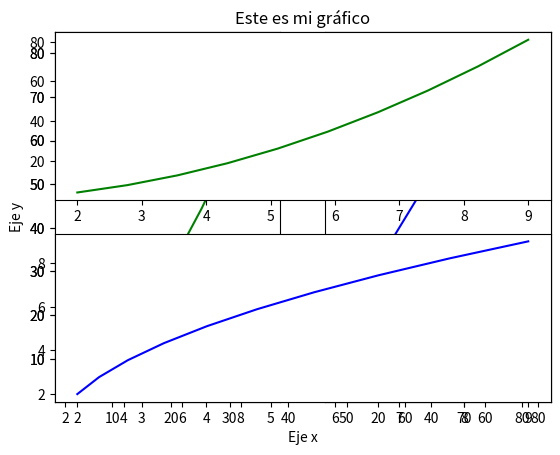
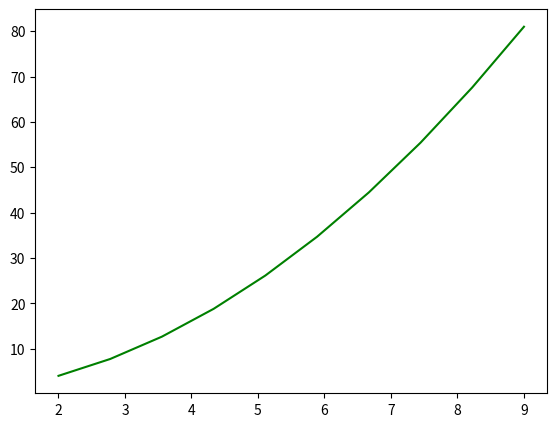
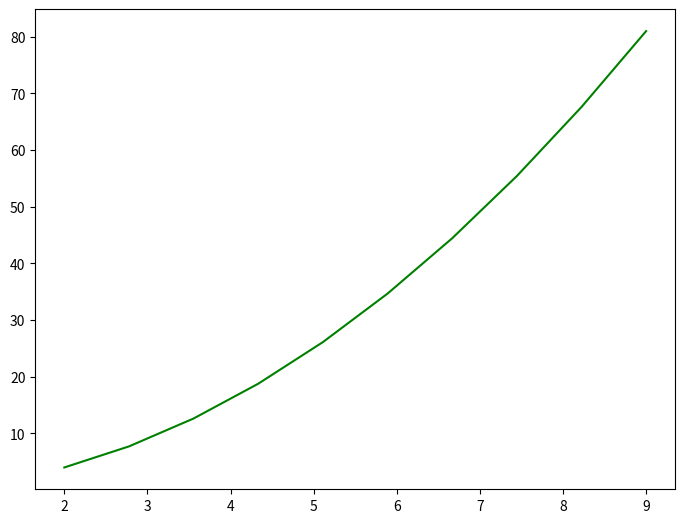
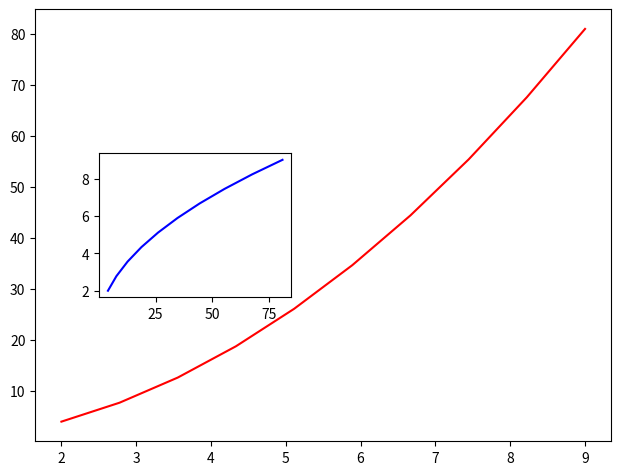
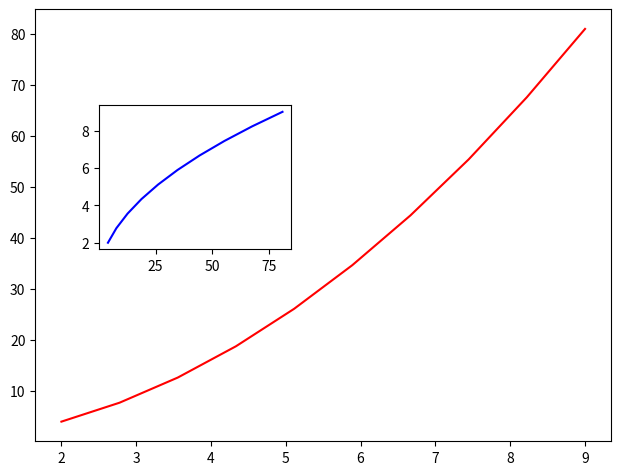
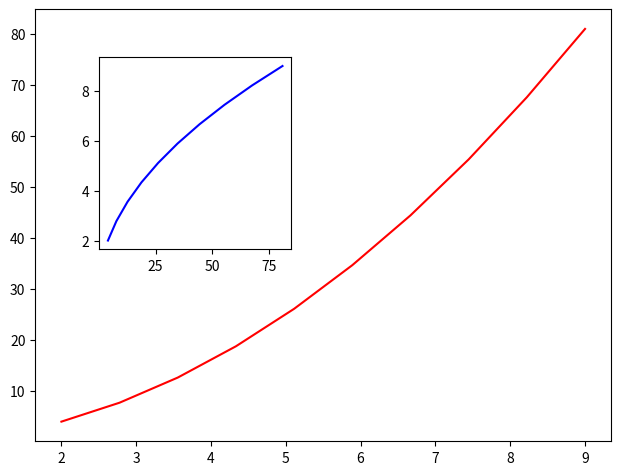
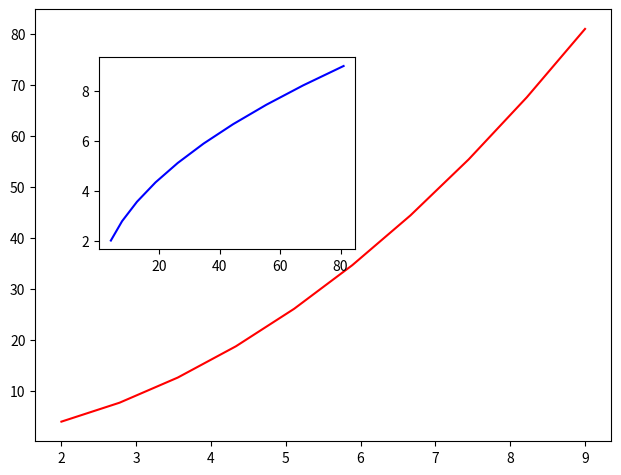
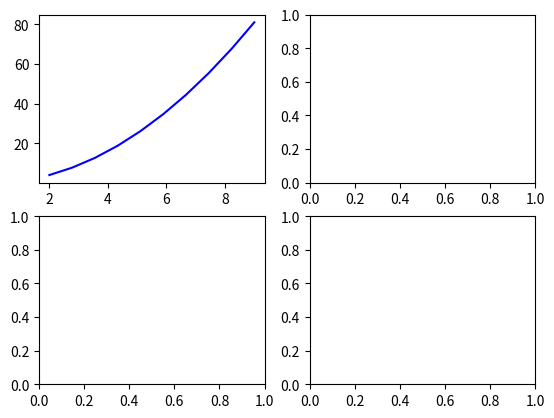
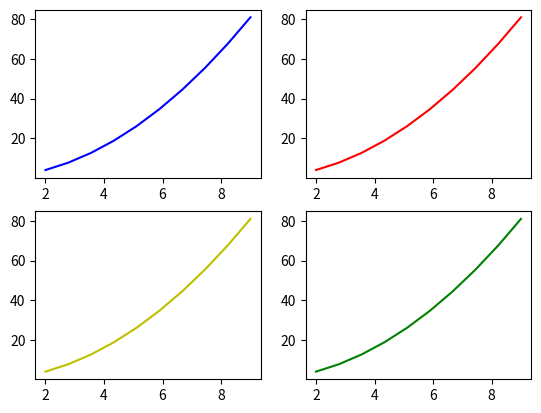
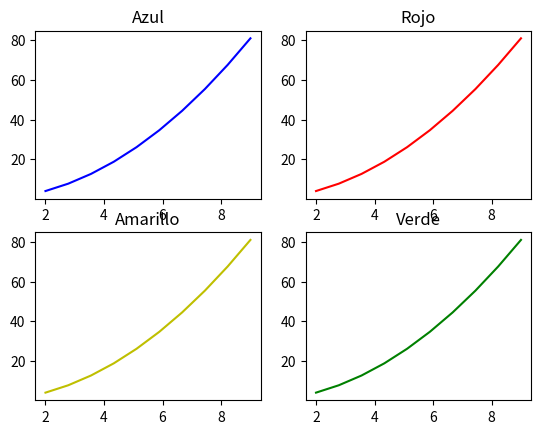
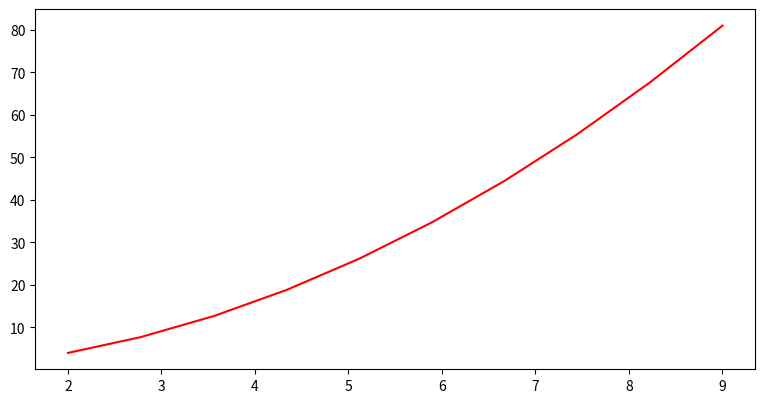
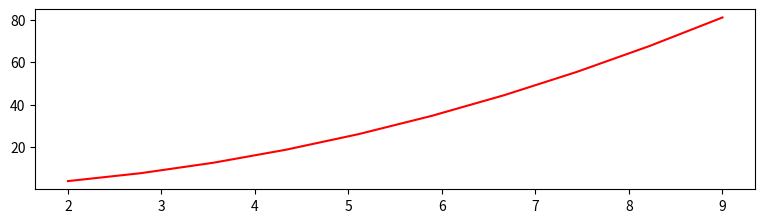
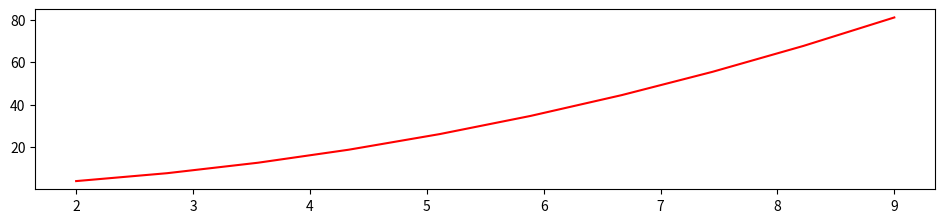

Reproduce these figures in Python, in order.
# Matplotlib
print("Matplotlib\n")

import matplotlib.pyplot as plt
import numpy as np

x = np.linspace(2, 9, 10)
print(x)
'''
[2.         2.77777778 3.55555556 4.33333333 5.11111111 5.88888889
 6.66666667 7.44444444 8.22222222 9.        ]
'''

print()

y = x ** 2
print(y)
'''
[ 4.          7.71604938 12.64197531 18.77777778 26.12345679 34.67901235
 44.44444444 55.41975309 67.60493827 81.        ]
'''

plt.plot(x, y)
plt.show()

plt.plot(x, y, 'red')
plt.show()

plt.plot(x, y, 'green')
plt.show()

plt.plot(x, y, 'lightgreen')
plt.show()

plt.plot(x, y, 'lightgreen')
plt.title('Este es mi gráfico')
plt.xlabel("Eje x")
plt.ylabel("Eje y")
plt.show()

# 1 fila y 2 columnas
plt.subplot(1, 2, 1)
plt.plot(x, y, 'g')
# 1 fila y 2 columnas
plt.subplot(1, 2, 2)
plt.plot(y, x, 'blue')
plt.show()

# 2 filas y 1 columna
plt.subplot(2, 1, 1)
plt.plot(x, y, 'g')
# 2 filas y 1 columna
plt.subplot(2, 1, 2)
plt.plot(y, x, 'blue')
plt.show()

# Programación orientada a objetos
print("\nProgramación orientada a objetos\n")
figura  = plt.figure()
grafico = figura.add_axes([0.1, 0.1, 0.8, 0.8])
grafico.plot(x, y, 'green')
plt.show()

figura  = plt.figure()
grafico = figura.add_axes([0.1, 0.1, 1, 1])
grafico.plot(x, y, 'green')
plt.show()

figura  = plt.figure()
grafico1 = figura.add_axes([0.1, 0.1, 0.9, 0.9])
grafico1.plot(x, y, 'r')
grafico2 = figura.add_axes([0.2, 0.4, 0.3, 0.3])
grafico2.plot(y, x, 'blue')
plt.show()

figura  = plt.figure()
grafico1 = figura.add_axes([0.1, 0.1, 0.9, 0.9])
grafico1.plot(x, y, 'r')
grafico2 = figura.add_axes([0.2, 0.5, 0.3, 0.3])
grafico2.plot(y, x, 'blue')
plt.show()

figura  = plt.figure()
grafico1 = figura.add_axes([0.1, 0.1, 0.9, 0.9])
grafico1.plot(x, y, 'r')
grafico2 = figura.add_axes([0.2, 0.5, 0.3, 0.4])
grafico2.plot(y, x, 'blue')
plt.show()

figura  = plt.figure()
grafico1 = figura.add_axes([0.1, 0.1, 0.9, 0.9])
grafico1.plot(x, y, 'r')
grafico2 = figura.add_axes([0.2, 0.5, 0.4, 0.4])
grafico2.plot(y, x, 'blue')
plt.show()

# Multigráficos (filas, columnas)
print("\nMultigráficos (filas, columnas)\n")

figura, graficos = plt.subplots(nrows=2, ncols=2)
plt.show()

figura, graficos = plt.subplots(nrows=4, ncols=3)
plt.show()

figura, graficos = plt.subplots(nrows=2, ncols=2)
plt.show()

figura, graficos = plt.subplots(nrows=2, ncols=2)
graficos[0][0].plot(x, y, 'blue')
plt.show()

figura, graficos = plt.subplots(nrows=2, ncols=2)
graficos[0][0].plot(x, y, 'blue')
graficos[0][1].plot(x, y, 'red')
graficos[1][0].plot(x, y, 'y')
graficos[1][1].plot(x, y, 'g')
plt.show()

figura, graficos = plt.subplots(nrows=2, ncols=2)
graficos[0][0].plot(x, y, 'blue')
graficos[0][1].plot(x, y, 'red')
graficos[1][0].plot(x, y, 'y')
graficos[1][1].plot(x, y, 'g')

graficos[0][0].set_title('Azul')
graficos[0][1].set_title('Rojo')
graficos[1][0].set_title('Amarillo')
graficos[1][1].set_title('Verde')
plt.show()

# Tamaño del gráfico
print("\nTamaño del gráfico\n")

figura  = plt.figure(figsize=(8, 4))
grafico = figura.add_axes([0.1, 0.1, 0.9, 0.9])
grafico.plot(x, y, 'r')
plt.show()

figura  = plt.figure(figsize=(8, 2))
grafico = figura.add_axes([0.1, 0.1, 0.9, 0.9])
grafico.plot(x, y, 'r')
plt.show()

figura  = plt.figure(figsize=(10, 2))
grafico = figura.add_axes([0.1, 0.1, 0.9, 0.9])
grafico.plot(x, y, 'r')
plt.show()